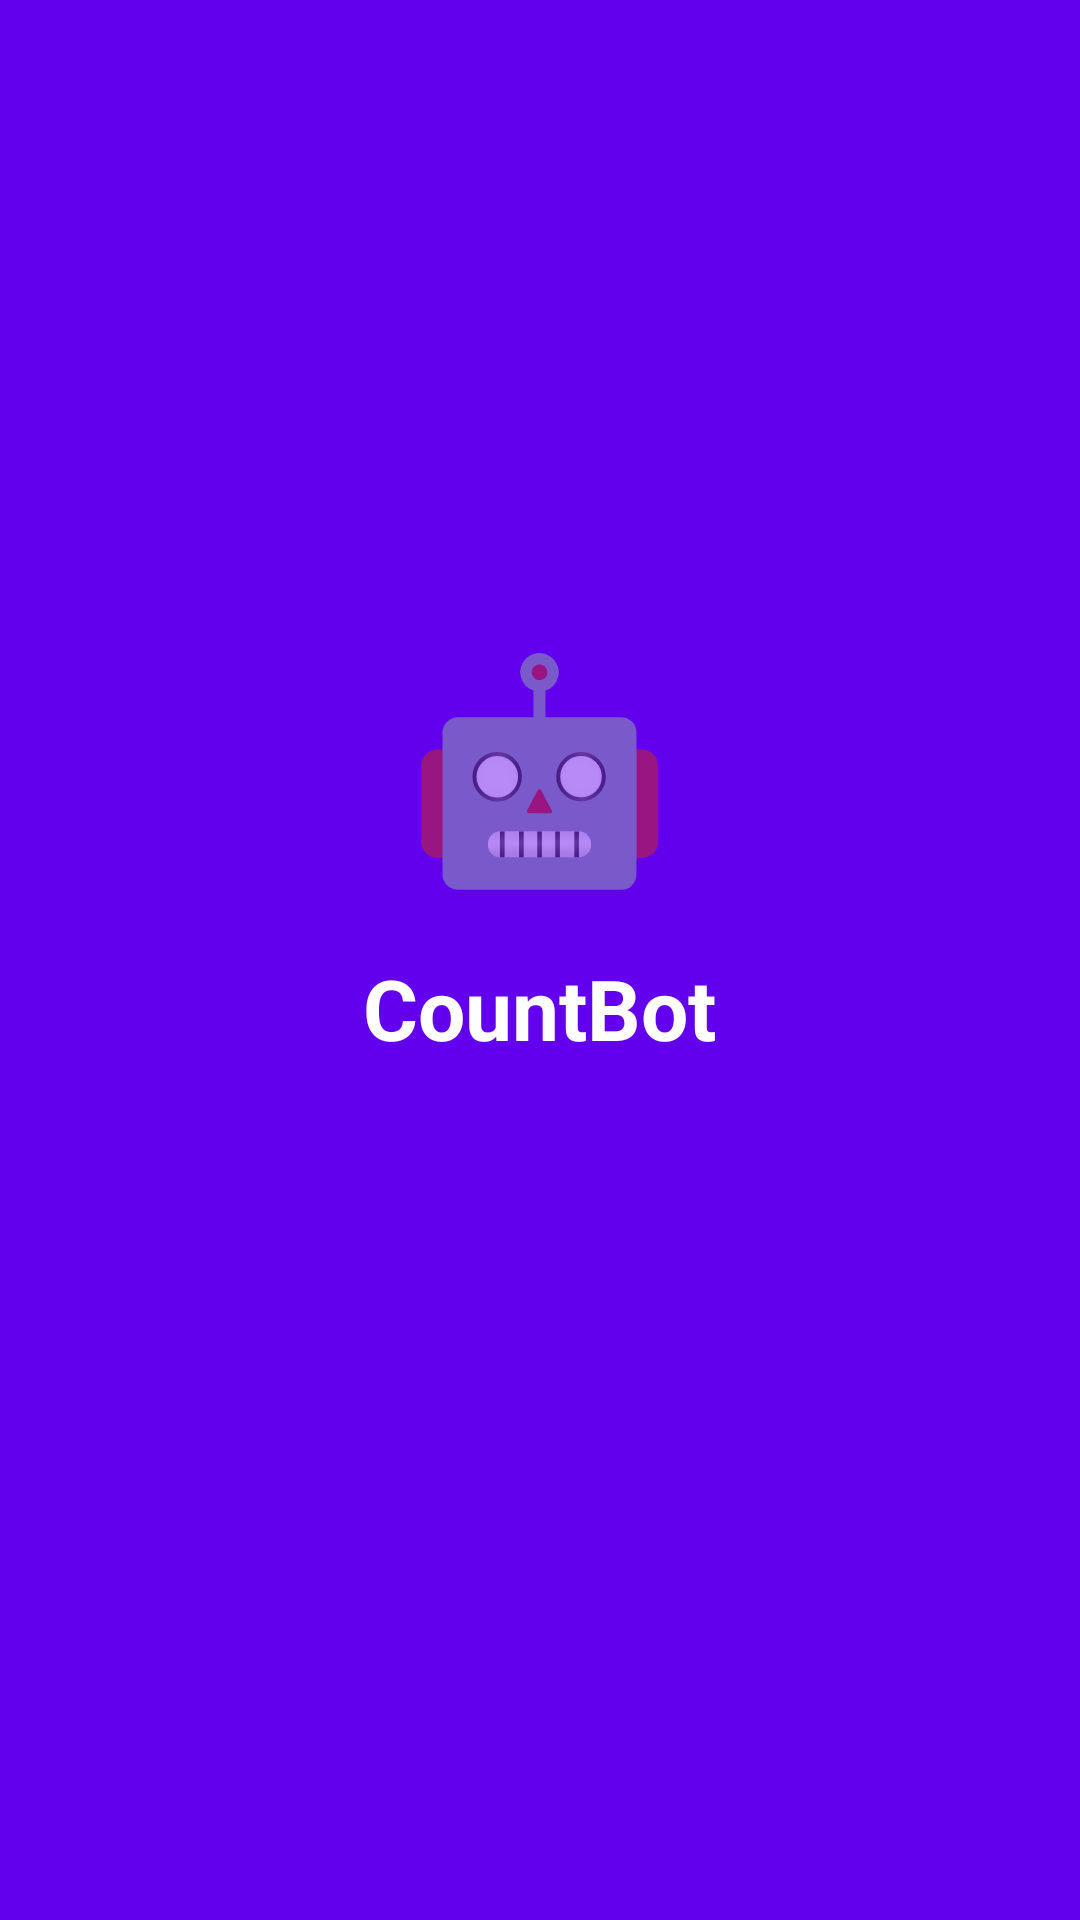

Android layout source for this screen:
<!-- AndroidManifest.xml: activity theme Theme.CountBot.Splash -->
<!-- res/layout/activity_splash.xml -->
<?xml version="1.0" encoding="utf-8"?>
<FrameLayout xmlns:android="http://schemas.android.com/apk/res/android"
    android:layout_width="match_parent"
    android:layout_height="match_parent"
    android:background="@color/splash_bg">

    <LinearLayout
        android:layout_width="wrap_content"
        android:layout_height="wrap_content"
        android:layout_gravity="center"
        android:gravity="center"
        android:orientation="vertical">

        <TextView
            android:layout_width="wrap_content"
            android:layout_height="wrap_content"
            android:text="🤖"
            android:textSize="72sp" />

        <TextView
            android:layout_width="wrap_content"
            android:layout_height="wrap_content"
            android:layout_marginTop="16dp"
            android:text="CountBot"
            android:textColor="@color/white"
            android:textSize="28sp"
            android:textStyle="bold" />

        <ProgressBar
            android:layout_width="wrap_content"
            android:layout_height="wrap_content"
            android:layout_marginTop="32dp"
            android:indeterminateTint="@color/white" />
    </LinearLayout>
</FrameLayout>
<!-- resources referenced by this layout -->
<resources>
  <color name="splash_bg">#6200EE</color>
  <color name="white">#FFFFFF</color>
  <style name="Theme.CountBot.Splash" parent="Theme.MaterialComponents.DayNight.NoActionBar">
          <item name="android:windowBackground">@color/splash_bg</item>
          <item name="android:statusBarColor">@color/splash_bg</item>
      </style>
</resources>
